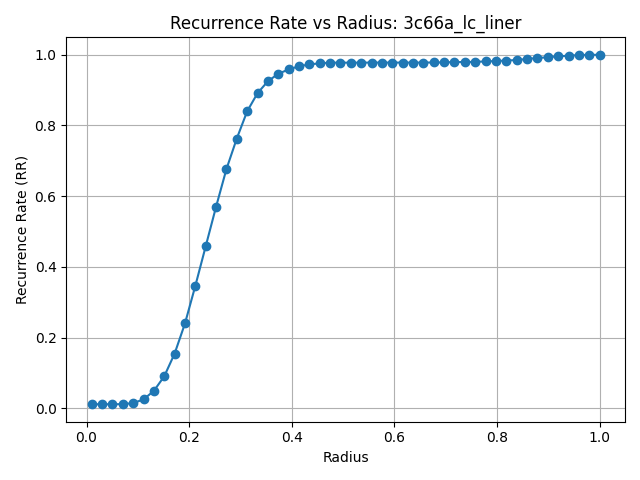

The table this chart was drawn from, first rows:
radius, recurence_rate
1.000000000000000021e-02, 1.123595505617977497e-02
3.020408163265306256e-02, 1.123595505617977497e-02
5.040816326530612318e-02, 1.123595505617977497e-02
7.061224489795918380e-02, 1.148844842822875981e-02
9.081632653061223748e-02, 1.451836889281656398e-02
1.110204081632652912e-01, 2.487059714682489722e-02
1.312244897959183587e-01, 4.910996086352733409e-02
1.514285714285714401e-01, 9.026638050751167874e-02
1.716326530612244938e-01, 1.543996970079535291e-01
1.918367346938775475e-01, 2.397424567605100365e-01
2.120408163265306012e-01, 3.462946597651811453e-01
2.322448979591836826e-01, 4.581492235828809600e-01
2.524489795918367085e-01, 5.700037874005807748e-01
2.726530612244897900e-01, 6.765559904052518281e-01
2.928571428571428714e-01, 7.631612170180532839e-01
3.130612244897958973e-01, 8.401716954929933090e-01
3.332653061224489788e-01, 8.914278500189369847e-01
3.534693877551020602e-01, 9.252619618735008489e-01
3.736734693877550861e-01, 9.462189117535664273e-01
3.938775510204081676e-01, 9.585910869839666670e-01
4.140816326530611935e-01, 9.676808483777300518e-01
4.342857142857142749e-01, 9.727307158187097347e-01
4.544897959183673564e-01, 9.760131296553465896e-01
4.746938775510203823e-01, 9.777805832596894176e-01
4.948979591836734637e-01, 9.777805832596894176e-01
5.151020408163264896e-01, 9.777805832596894176e-01
5.353061224489795711e-01, 9.777805832596894176e-01
5.555102040816326525e-01, 9.780330766317384406e-01
5.757142857142857340e-01, 9.780330766317384406e-01
5.959183673469388154e-01, 9.780330766317384406e-01
6.161224489795917858e-01, 9.780330766317384406e-01
6.363265306122448672e-01, 9.780330766317384406e-01
6.565306122448979487e-01, 9.780330766317384406e-01
6.767346938775510301e-01, 9.782855700037873525e-01
6.969387755102041115e-01, 9.785380633758363755e-01
7.171428571428570820e-01, 9.795480368640323565e-01
7.373469387755101634e-01, 9.795480368640323565e-01
7.575510204081632448e-01, 9.800530236081302915e-01
7.777551020408163263e-01, 9.813154904683751845e-01
7.979591836734694077e-01, 9.823254639565711654e-01
8.181632653061223781e-01, 9.838404241888650814e-01
8.383673469387754595e-01, 9.851028910491099744e-01
8.585714285714285410e-01, 9.883853048857467183e-01
8.787755102040816224e-01, 9.909102386062366152e-01
8.989795918367347038e-01, 9.931826789546774892e-01
9.191836734693877853e-01, 9.957076126751672751e-01
9.393877551020407557e-01, 9.974750662795102141e-01
9.595918367346938371e-01, 9.992425198838530420e-01
9.797959183673469186e-01, 1.000000000000000000e+00
1.000000000000000000e+00, 1.000000000000000000e+00
